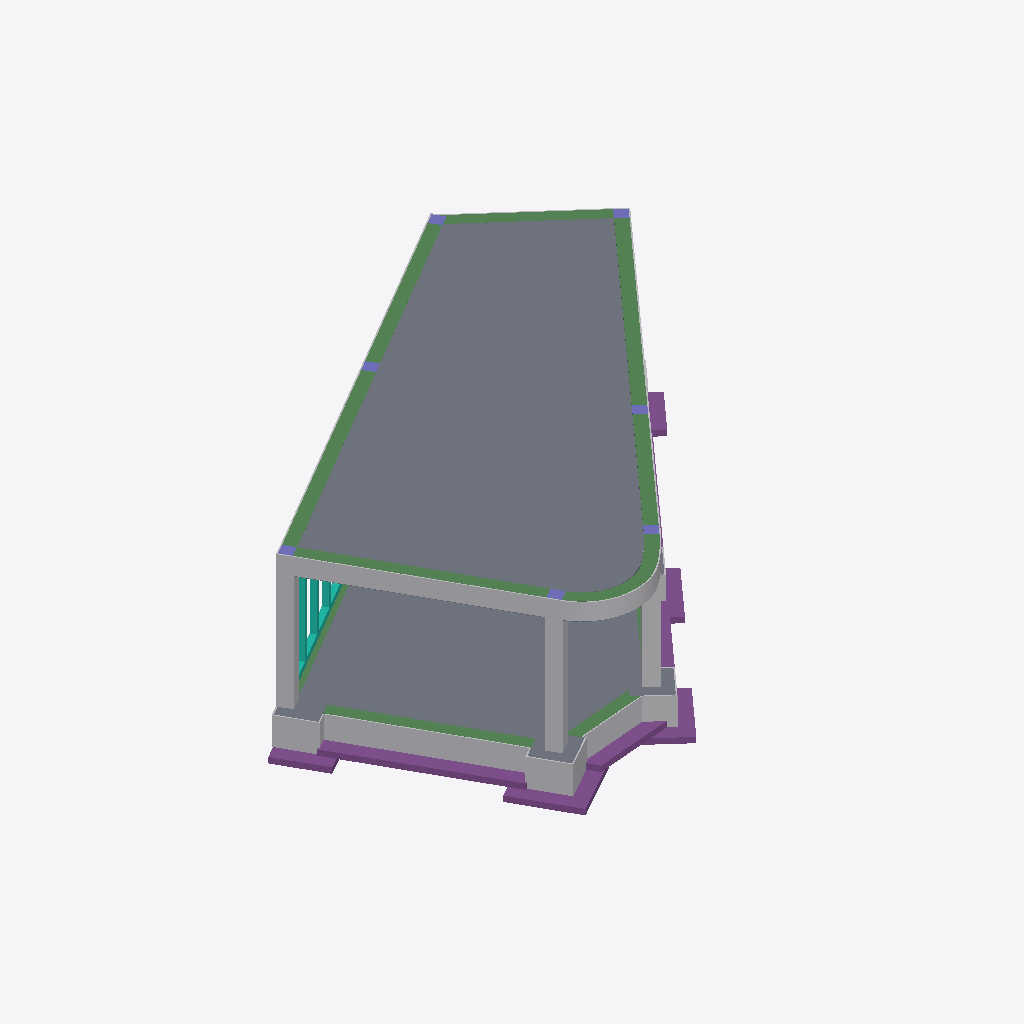
Isometric view of an IFC building model (IFC-SPF (STEP), schema IFC4, length unit metre), seen from the south-west, elements coloured by IFC class: 25 other elements (light grey), 12 beams (green), 9 footings (purple), 8 slabs (grey), 7 columns (violet), 1 curtain wall (teal).
Extent 9.3 m × 7.9 m × 3.0 m (x, y, z). Storeys (2): L1.00_PisoTerreo at 31.66 m; L2.00_Cobertura at 34.51 m. Elements (250): 104 IfcReinforcingBar, 88 IfcElementAssembly, 18 IfcSlab, 15 IfcBeam, 14 IfcFooting, 7 IfcColumn, 3 IfcCurtainWall, 1 IfcRoof.

HEADER;
FILE_DESCRIPTION(('ViewDefinition [ReferenceView_V1.2]','RevitIdentifiers [ContentGUID: 71b2b1d9-4a1c-4f71-a63c-014df9e13293, VersionGUID: 8c3312a4-8416-43df-82e3-52e23043ae5b, NumberOfSaves: 420]','CoordinateReference [CoordinateBase: Survey Point, ProjectSite: Internal]','ExchangeRequirement [Structural]'),'2;1');
FILE_NAME('C09_V1_EST_EXE_R26.ifc','2026-03-23T09:48:07+00:00',(''),(''),'ODA SDAI 25.12','Autodesk - Revit 26.3.0.37 (ENG) - 26.3.0.37','');
FILE_SCHEMA(('IFC4'));
ENDSEC;
DATA;
#18=IFCPROJECT('1nih7PIXnFSQOy0Kq67irZ',#6,'09',$,$,'bS2026OPorto_Hackathon','IN PROGRESS',(#13),#23906);
#36=IFCSITE('1nih7PIXnFSQOy0Kq67irX',#6,'Default',$,$,#35,$,$,.ELEMENT.,(38,42,3,971557),(-9,-25,-47,-180557),0.0,$,$);
#22=IFCBUILDING('1nih7PIXnFSQOy0Kq67irY',#6,'',$,$,#21,$,'',.ELEMENT.,$,$,#19);
#26=IFCBUILDINGSTOREY('0IIRXpmar0cPDIEiruoEh3',#6,'L1.00_PisoTerreo',$,$,#25,$,'L1.00_PisoTerreo',.ELEMENT.,-0.09999999999998022);
#30=IFCBUILDINGSTOREY('0IIRXpmar0cPDIEiruoEhD',#6,'L2.00_Cobertura',$,$,#29,$,'L2.00_Cobertura',.ELEMENT.,2.7500000000000178);
#21555=IFCSLAB('2EACJpOGr5R9nxhsUGFoqE',#6,'LaminaCompressao_FT01:LaminaCompressao_FT01:4498214',$,$,#21298,#21554,'4498214',.FLOOR.);
#5053=IFCSLAB('3nXyL7J_vBw9_kcPARMoYg',#6,'Floor:Laje térrea:2952864',$,$,#5052,$,'2952864',.FLOOR.);
#7986=IFCELEMENTASSEMBLY('2HCTLeZVv1jA6TIVQ451Ny',#6,'Basic Wall:Painel de Cofragem:4450762',$,$,#7974,#7978,'4450762',.NOTDEFINED.,.RIGID_FRAME.);
#7688=IFCELEMENTASSEMBLY('2HCTLeZVv1jA6TIVQ451MD',#6,'Basic Wall:Painel de Cofragem:4450747',$,$,#7676,#7680,'4450747',.NOTDEFINED.,.RIGID_FRAME.);
#5442=IFCFOOTING('0uTs7uU5r4XucvDz8$gYj1',#6,'Floor:Betão de Limpeza (esp.= 10 cm):3525686',$,$,#5429,#5441,'3525686',.PAD_FOOTING.);
#505=IFCBEAM('0P6fee19b3m9zKXIcTtdgb',#6,'Concrete-Rectangular Beam:200 x 300mm:2357411',$,$,#504,#501,'2357411',.BEAM.);
#340=IFCBEAM('0P6fee19b3m9zKXIcTtdfa',#6,'Concrete-Rectangular Beam:200 x 300mm:2357346',$,$,#339,#336,'2357346',.BEAM.);
#7203=IFCELEMENTASSEMBLY('2HCTLeZVv1jA6TIVQ451In',#6,'Basic Wall:Painel de Cofragem:4450439',$,$,#7184,#7188,'4450439',.NOTDEFINED.,.RIGID_FRAME.);
#7288=IFCELEMENTASSEMBLY('2HCTLeZVv1jA6TIVQ451Iz',#6,'Basic Wall:Painel de Cofragem:4450443',$,$,#7267,#7271,'4450443',.NOTDEFINED.,.RIGID_FRAME.);
#638=IFCBEAM('0P6fee19b3m9zKXIcTtdhi',#6,'Concrete-Rectangular Beam:200 x 300mm:2357482',$,$,#637,#634,'2357482',.BEAM.);
#401=IFCBEAM('0P6fee19b3m9zKXIcTtdg6',#6,'Concrete-Rectangular Beam:200 x 300mm:2357376',$,$,#400,#397,'2357376',.BEAM.);
#5407=IFCFOOTING('2EAP4RW396gRsQoAr6RL$9',#6,'Floor:Betão de Limpeza (esp.= 10 cm):3520764',$,$,#5394,#5406,'3520764',.PAD_FOOTING.);
#22148=IFCCURTAINWALL('1Q7BRtBfbBFA2_NjK1ZmxT',#6,'Curtain Wall:WallFrame_100x100:4526161',$,$,#22147,$,'4526161',.NOTDEFINED.);
#1385=IFCBEAM('0P6fee19b3m9zKXIcTsPSd',#6,'Concrete-Rectangular Beam:VF 200 x 400mm:2364705',$,$,#1384,#1381,'2364705',.BEAM.);
#22983=IFCELEMENTASSEMBLY('1FvNkk41X6sww0YIj_Ti7y',#6,'Basic Wall:Painel de Cofragem:4536746',$,$,#22971,#22975,'4536746',.NOTDEFINED.,.RIGID_FRAME.);
#7374=IFCELEMENTASSEMBLY('2HCTLeZVv1jA6TIVQ451Iv',#6,'Basic Wall:Painel de Cofragem:4450447',$,$,#7362,#7366,'4450447',.NOTDEFINED.,.RIGID_FRAME.);
#559=IFCBEAM('0P6fee19b3m9zKXIcTtdh5',#6,'Concrete-Rectangular Beam:200 x 300mm:2357443',$,$,#558,#555,'2357443',.BEAM.);
#6660=IFCELEMENTASSEMBLY('2HCTLeZVv1jA6TIVQ451bG',#6,'Basic Wall:Painel de Cofragem:4449638',$,$,#6648,#6652,'4449638',.NOTDEFINED.,.RIGID_FRAME.);
#5655=IFCELEMENTASSEMBLY('2HCTLeZVv1jA6TIVQ451zE',#6,'Basic Wall:Painel de Cofragem:4449144',$,$,#5640,#5644,'4449144',.NOTDEFINED.,.RIGID_FRAME.);
#462=IFCBEAM('0P6fee19b3m9zKXIcTtdgL',#6,'Concrete-Rectangular Beam:200 x 300mm:2357395',$,$,#461,#458,'2357395',.BEAM.);
#5477=IFCFOOTING('0uTs7uU5r4XucvDz8$gYiQ',#6,'Floor:Betão de Limpeza (esp.= 10 cm):3525741',$,$,#5464,#5476,'3525741',.PAD_FOOTING.);
#7948=IFCELEMENTASSEMBLY('2HCTLeZVv1jA6TIVQ451N_',#6,'Basic Wall:Painel de Cofragem:4450760',$,$,#7936,#7940,'4450760',.NOTDEFINED.,.RIGID_FRAME.);
#5372=IFCFOOTING('2EAP4RW396gRsQoAr6RL$1',#6,'Floor:Betão de Limpeza (esp.= 10 cm):3520756',$,$,#5358,#5371,'3520756',.PAD_FOOTING.);
#5194=IFCFOOTING('2EAP4RW396gRsQoAr6RL$v',#6,'Floor:Betão de Limpeza (esp.= 10 cm):3520716',$,$,#5181,#5193,'3520716',.PAD_FOOTING.);
#6494=IFCELEMENTASSEMBLY('2HCTLeZVv1jA6TIVQ451ao',#6,'Basic Wall:Painel de Cofragem:4449540',$,$,#6469,#6473,'4449540',.NOTDEFINED.,.RIGID_FRAME.);
#718=IFCBEAM('0P6fee19b3m9zKXIcTtdic',#6,'Concrete-Rectangular Beam:200 x 300mm:2357536',$,$,#717,#714,'2357536',.BEAM.);
#803=IFCSLAB('0P6fee19b3m9zKXIcTsP4F',#6,'M_Footing-Rectangular:600 x 600 x 500mm:2364169',$,$,#790,#802,'2364169',.BASESLAB.);
#958=IFCSLAB('0P6fee19b3m9zKXIcTsPOk',#6,'M_Footing-Rectangular:600 x 600 x 500mm:2364456',$,$,#947,#957,'2364456',.BASESLAB.);
#5336=IFCFOOTING('2EAP4RW396gRsQoAr6RL$P',#6,'Floor:Betão de Limpeza (esp.= 10 cm):3520748',$,$,#5322,#5335,'3520748',.PAD_FOOTING.);
#987=IFCSLAB('0P6fee19b3m9zKXIcTsPP8',#6,'M_Footing-Rectangular:600 x 600 x 500mm:2364494',$,$,#977,#986,'2364494',.BASESLAB.);
#1344=IFCBEAM('0P6fee19b3m9zKXIcTsPSN',#6,'Concrete-Rectangular Beam:VF 200 x 400mm:2364689',$,$,#1343,#1340,'2364689',.BEAM.);
#5617=IFCFOOTING('0uTs7uU5r4XucvDz8$gYk1',#6,'Floor:Betão de Limpeza (esp.= 10 cm):3525878',$,$,#5603,#5616,'3525878',.PAD_FOOTING.);
#5300=IFCFOOTING('2EAP4RW396gRsQoAr6RL$H',#6,'Floor:Betão de Limpeza (esp.= 10 cm):3520740',$,$,#5286,#5299,'3520740',.PAD_FOOTING.);
#1068=IFCBEAM('0P6fee19b3m9zKXIcTsPQt',#6,'Concrete-Rectangular Beam:VF 200 x 400mm:2364593',$,$,#1067,#1064,'2364593',.BEAM.);
#7222=IFCELEMENTASSEMBLY('2HCTLeZVv1jA6TIVQ451I_',#6,'Basic Wall:Painel de Cofragem:4450440',$,$,#7210,#7214,'4450440',.NOTDEFINED.,.RIGID_FRAME.);
#7307=IFCELEMENTASSEMBLY('2HCTLeZVv1jA6TIVQ451Iw',#6,'Basic Wall:Painel de Cofragem:4450444',$,$,#7295,#7299,'4450444',.NOTDEFINED.,.RIGID_FRAME.);
#774=IFCBEAM('0P6fee19b3m9zKXIcTtdij',#6,'Concrete-Rectangular Beam:200 x 300mm:2357547',$,$,#773,#770,'2357547',.BEAM.);
#6679=IFCELEMENTASSEMBLY('2HCTLeZVv1jA6TIVQ451bH',#6,'Basic Wall:Painel de Cofragem:4449639',$,$,#6667,#6671,'4449639',.NOTDEFINED.,.RIGID_FRAME.);
#7610=IFCELEMENTASSEMBLY('2HCTLeZVv1jA6TIVQ451Mi',#6,'Basic Wall:Painel de Cofragem:4450714',$,$,#7598,#7602,'4450714',.NOTDEFINED.,.RIGID_FRAME.);
#7470=IFCELEMENTASSEMBLY('2HCTLeZVv1jA6TIVQ451Mb',#6,'Basic Wall:Painel de Cofragem:4450707',$,$,#7458,#7462,'4450707',.NOTDEFINED.,.RIGID_FRAME.);
#7530=IFCELEMENTASSEMBLY('2HCTLeZVv1jA6TIVQ451MW',#6,'Basic Wall:Painel de Cofragem:4450710',$,$,#7518,#7522,'4450710',.NOTDEFINED.,.RIGID_FRAME.);
#7650=IFCELEMENTASSEMBLY('2HCTLeZVv1jA6TIVQ451Mg',#6,'Basic Wall:Painel de Cofragem:4450716',$,$,#7638,#7642,'4450716',.NOTDEFINED.,.RIGID_FRAME.);
#7570=IFCELEMENTASSEMBLY('2HCTLeZVv1jA6TIVQ451Mk',#6,'Basic Wall:Painel de Cofragem:4450712',$,$,#7558,#7562,'4450712',.NOTDEFINED.,.RIGID_FRAME.);
#5581=IFCFOOTING('0uTs7uU5r4XucvDz8$gYkY',#6,'Floor:Betão de Limpeza (esp.= 10 cm):3525845',$,$,#5567,#5580,'3525845',.PAD_FOOTING.);
#145=IFCCOLUMN('0P6fee19b3m9zKXIcTtdKQ',#6,'Concrete-Rectangular-Column:200 x 200mm:2357020',$,$,#144,#141,'2357020',.COLUMN.);
#249=IFCCOLUMN('0P6fee19b3m9zKXIcTtdMa',#6,'Concrete-Rectangular-Column:200 x 200mm:2357154',$,$,#248,#245,'2357154',.COLUMN.);
#283=IFCCOLUMN('0P6fee19b3m9zKXIcTtdN5',#6,'Concrete-Rectangular-Column:200 x 200mm:2357187',$,$,#282,#279,'2357187',.COLUMN.);
#67=IFCCOLUMN('3OlNZqajP7VBJSCSih8zn8',#6,'Concrete-Rectangular-Column:200 x 200mm:2356782',$,$,#66,#63,'2356782',.COLUMN.);
#185=IFCCOLUMN('0P6fee19b3m9zKXIcTtdLI',#6,'Concrete-Rectangular-Column:200 x 200mm:2357076',$,$,#184,#181,'2357076',.COLUMN.);
#114=IFCCOLUMN('0P6fee19b3m9zKXIcTtdJ5',#6,'Concrete-Rectangular-Column:200 x 200mm:2356931',$,$,#113,#110,'2356931',.COLUMN.);
#216=IFCCOLUMN('0P6fee19b3m9zKXIcTtdLx',#6,'Concrete-Rectangular-Column:200 x 200mm:2357117',$,$,#215,#212,'2357117',.COLUMN.);
#6348=IFCELEMENTASSEMBLY('2HCTLeZVv1jA6TIVQ451YE',#6,'Basic Wall:Painel de Cofragem:4449464',$,$,#6321,#6325,'4449464',.NOTDEFINED.,.RIGID_FRAME.);
#5694=IFCELEMENTASSEMBLY('2HCTLeZVv1jA6TIVQ451zF',#6,'Basic Wall:Painel de Cofragem:4449145',$,$,#5667,#5671,'4449145',.NOTDEFINED.,.RIGID_FRAME.);
#1284=IFCBEAM('0P6fee19b3m9zKXIcTsPR$',#6,'Concrete-Rectangular Beam:VF 200 x 400mm:2364665',$,$,#1283,#1280,'2364665',.BEAM.);
#23002=IFCELEMENTASSEMBLY('1FvNkk41X6sww0YIj_Ti62',#6,'Basic Wall:Painel de Cofragem:4536788',$,$,#22990,#22994,'4536788',.NOTDEFINED.,.RIGID_FRAME.);
#8166=IFCSLAB('2HCTLeZVv1jA6TIVQ45137',#6,'Floor:Painel de Cofragem:4451569',$,$,#8153,#8165,'4451569',.FLOOR.);
#7430=IFCELEMENTASSEMBLY('2HCTLeZVv1jA6TIVQ451Id',#6,'Basic Wall:Painel de Cofragem:4450449',$,$,#7411,#7415,'4450449',.NOTDEFINED.,.RIGID_FRAME.);
#928=IFCSLAB('0P6fee19b3m9zKXIcTsP7e',#6,'M_Footing-Rectangular:600 x 600 x 500mm:2364398',$,$,#917,#927,'2364398',.BASESLAB.);
#6387=IFCELEMENTASSEMBLY('2HCTLeZVv1jA6TIVQ451Zh',#6,'Basic Wall:Painel de Cofragem:4449501',$,$,#6375,#6379,'4449501',.NOTDEFINED.,.RIGID_FRAME.);
#6534=IFCELEMENTASSEMBLY('2HCTLeZVv1jA6TIVQ451aK',#6,'Basic Wall:Painel de Cofragem:4449570',$,$,#6522,#6526,'4449570',.NOTDEFINED.,.RIGID_FRAME.);
#8196=IFCSLAB('2HCTLeZVv1jA6TIVQ4513E',#6,'Floor:Painel de Cofragem:4451576',$,$,#8183,#8195,'4451576',.FLOOR.);
#6233=IFCELEMENTASSEMBLY('2HCTLeZVv1jA6TIVQ451Yk',#6,'Basic Wall:Painel de Cofragem:4449432',$,$,#6221,#6225,'4449432',.NOTDEFINED.,.RIGID_FRAME.);
ENDSEC;
